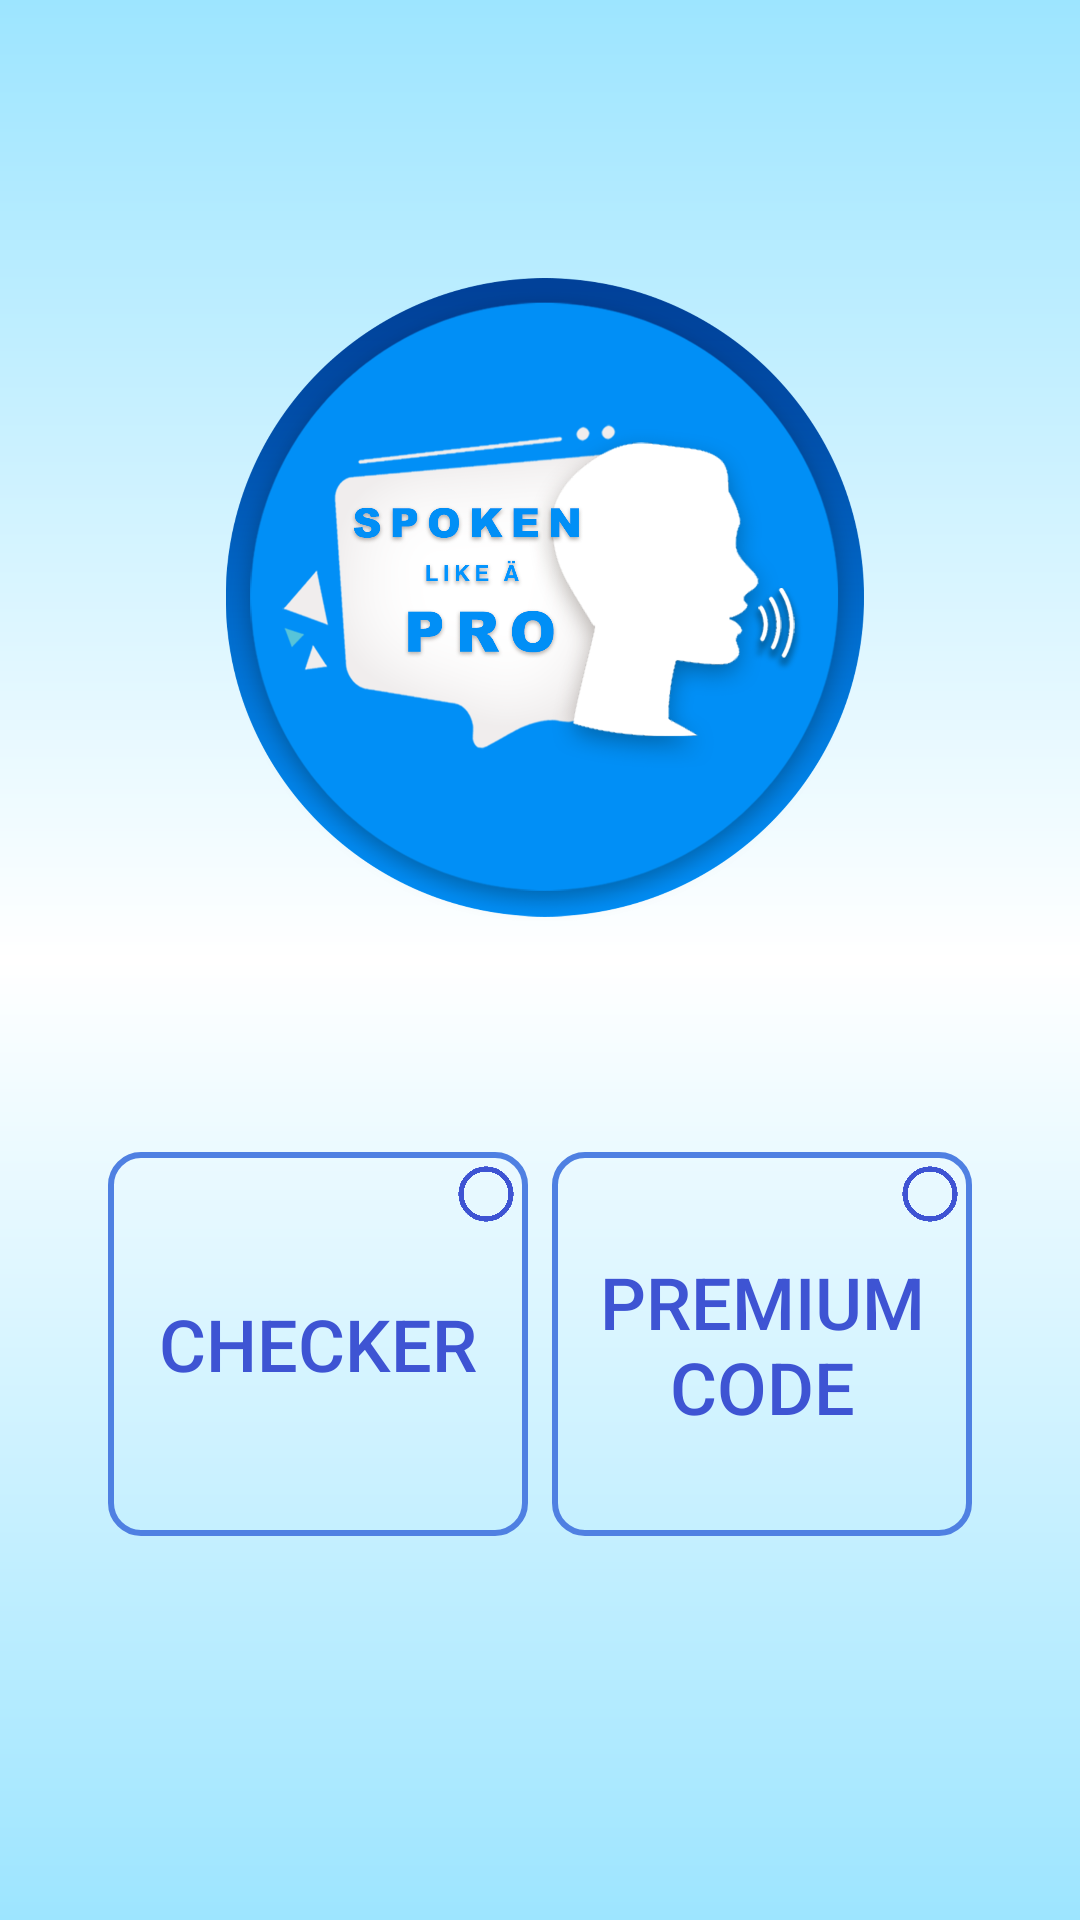

The Android layout XML behind this screen, and the referenced resources:
<!-- AndroidManifest.xml: application theme AppTheme -->
<!-- res/layout/activity_main.xml -->
<?xml version="1.0" encoding="utf-8"?>
<androidx.constraintlayout.widget.ConstraintLayout xmlns:android="http://schemas.android.com/apk/res/android"
    xmlns:app="http://schemas.android.com/apk/res-auto"
    xmlns:tools="http://schemas.android.com/tools"
    android:layout_width="match_parent"
    android:layout_height="match_parent"
    android:background="@drawable/background_color"
    tools:context=".MainActivity">

    <ImageView
        android:id="@+id/ivPrem"
        android:layout_width="20dp"
        android:layout_height="20dp"
        android:layout_marginTop="4dp"
        android:layout_marginEnd="8dp"
        app:layout_constraintEnd_toStartOf="@+id/guidelinemid"
        app:layout_constraintTop_toTopOf="@+id/guidelinelt"
        app:srcCompat="@drawable/not_checked" />

    <ImageView
        android:id="@+id/ivRegular"
        android:layout_width="20dp"
        android:layout_height="20dp"
        android:layout_marginTop="4dp"
        android:layout_marginEnd="4dp"
        app:layout_constraintEnd_toStartOf="@+id/guidelineright"
        app:layout_constraintTop_toTopOf="@+id/guidelinert"
        app:srcCompat="@drawable/not_checked" />

    <Button
        android:id="@+id/btnChecker"
        android:layout_width="0dp"
        android:layout_height="0dp"
        android:layout_marginEnd="4dp"
        android:background="@drawable/first_btn_background"
        android:text="Checker"
        android:textColor="@color/text_color"
        android:textSize="24sp"
        app:layout_constraintBottom_toTopOf="@+id/guidelinelb"
        app:layout_constraintEnd_toStartOf="@+id/guidelinemid"
        app:layout_constraintHorizontal_bias="1.0"
        app:layout_constraintStart_toStartOf="@+id/guidelineleft"
        app:layout_constraintTop_toTopOf="@+id/guidelinelt"
        app:layout_constraintVertical_bias="0.0" />

    <Button
        android:id="@+id/btnCode"
        android:layout_width="0dp"
        android:layout_height="0dp"
        android:layout_marginStart="4dp"
        android:background="@drawable/first_btn_background"
        android:text="Premium Code"
        android:textColor="@color/text_color"
        android:textSize="24sp"
        app:layout_constraintBottom_toTopOf="@+id/guidelinerb"
        app:layout_constraintEnd_toStartOf="@+id/guidelineright"
        app:layout_constraintStart_toStartOf="@+id/guidelinemid"
        app:layout_constraintTop_toTopOf="@+id/guidelinert" />


    <androidx.constraintlayout.widget.Guideline
        android:id="@+id/guidelineleft"
        android:layout_width="wrap_content"
        android:layout_height="wrap_content"
        android:orientation="vertical"
        app:layout_constraintGuide_percent="0.1" />

    <androidx.constraintlayout.widget.Guideline
        android:id="@+id/guidelineright"
        android:layout_width="wrap_content"
        android:layout_height="wrap_content"
        android:orientation="vertical"
        app:layout_constraintGuide_percent="0.9" />

    <androidx.constraintlayout.widget.Guideline
        android:id="@+id/guidelinemid"
        android:layout_width="wrap_content"
        android:layout_height="wrap_content"
        android:orientation="vertical"
        app:layout_constraintGuide_percent="0.5" />

    <androidx.constraintlayout.widget.Guideline
        android:id="@+id/guidelinelt"
        android:layout_width="wrap_content"
        android:layout_height="wrap_content"
        android:orientation="horizontal"
        app:layout_constraintGuide_percent="0.6" />

    <androidx.constraintlayout.widget.Guideline
        android:id="@+id/guidelinelb"
        android:layout_width="wrap_content"
        android:layout_height="wrap_content"
        android:orientation="horizontal"
        app:layout_constraintGuide_percent="0.8" />

    <androidx.constraintlayout.widget.Guideline
        android:id="@+id/guidelinert"
        android:layout_width="wrap_content"
        android:layout_height="wrap_content"
        android:orientation="horizontal"
        app:layout_constraintGuide_percent="0.6" />

    <androidx.constraintlayout.widget.Guideline
        android:id="@+id/guidelinerb"
        android:layout_width="wrap_content"
        android:layout_height="wrap_content"
        android:orientation="horizontal"
        app:layout_constraintGuide_percent="0.8" />

    <androidx.constraintlayout.widget.Guideline
        android:id="@+id/guideline60"
        android:layout_width="wrap_content"
        android:layout_height="wrap_content"
        android:orientation="horizontal"
        app:layout_constraintGuide_percent="0.5" />

    <ImageView
        android:id="@+id/imageView15"
        android:layout_width="0dp"
        android:layout_height="242dp"
        app:layout_constraintBottom_toTopOf="@+id/guideline60"
        app:layout_constraintEnd_toStartOf="@+id/guideline62"
        app:layout_constraintHorizontal_bias="0.476"
        app:layout_constraintStart_toStartOf="@+id/guideline61"
        app:srcCompat="@drawable/spokenlogo" />

    <androidx.constraintlayout.widget.Guideline
        android:id="@+id/guideline61"
        android:layout_width="wrap_content"
        android:layout_height="wrap_content"
        android:orientation="vertical"
        app:layout_constraintGuide_percent="0.2" />

    <androidx.constraintlayout.widget.Guideline
        android:id="@+id/guideline62"
        android:layout_width="wrap_content"
        android:layout_height="wrap_content"
        android:orientation="vertical"
        app:layout_constraintGuide_percent="0.8" />


</androidx.constraintlayout.widget.ConstraintLayout>
<!-- resources referenced by this layout -->
<resources>
  <!-- drawable background_color (drawable) -->
  <?xml version="1.0" encoding="utf-8"?>
  <shape xmlns:android="http://schemas.android.com/apk/res/android"
      android:shape="rectangle" >
      <gradient
          android:angle="90"
          android:endColor="#9DE5FF"
          android:centerColor="#ffffff"
          android:startColor="#9DE5FF"
          android:type="linear" />
  </shape>
  <!-- drawable first_btn_background (drawable) -->
  <?xml version="1.0" encoding="utf-8"?>
  <shape xmlns:android="http://schemas.android.com/apk/res/android"
      android:shape="rectangle">
  
      <solid android:color="@color/transparent"/>
      <stroke android:width="2dp"
          android:color="@color/purple"/>
      <corners android:radius="10dp"/>
  
  </shape>
  <!-- drawable not_checked: png bitmap (drawable, 4782 bytes) -->
  <!-- drawable spokenlogo: png bitmap (drawable, 401498 bytes) -->
  <style name="AppTheme" parent="Theme.AppCompat.Light.NoActionBar">
          
          <item name="colorPrimary">@color/colorPrimary</item>
          <item name="colorPrimaryDark">@color/colorPrimaryDark</item>
          <item name="colorAccent">@color/colorAccent</item>
      </style>
  <color name="transparent">#00000000</color>
  <color name="purple">#4F80E2</color>
  <color name="colorPrimary">#6200EE</color>
  <color name="colorPrimaryDark">#3700B3</color>
  <color name="colorAccent">#03DAC5</color>
</resources>
